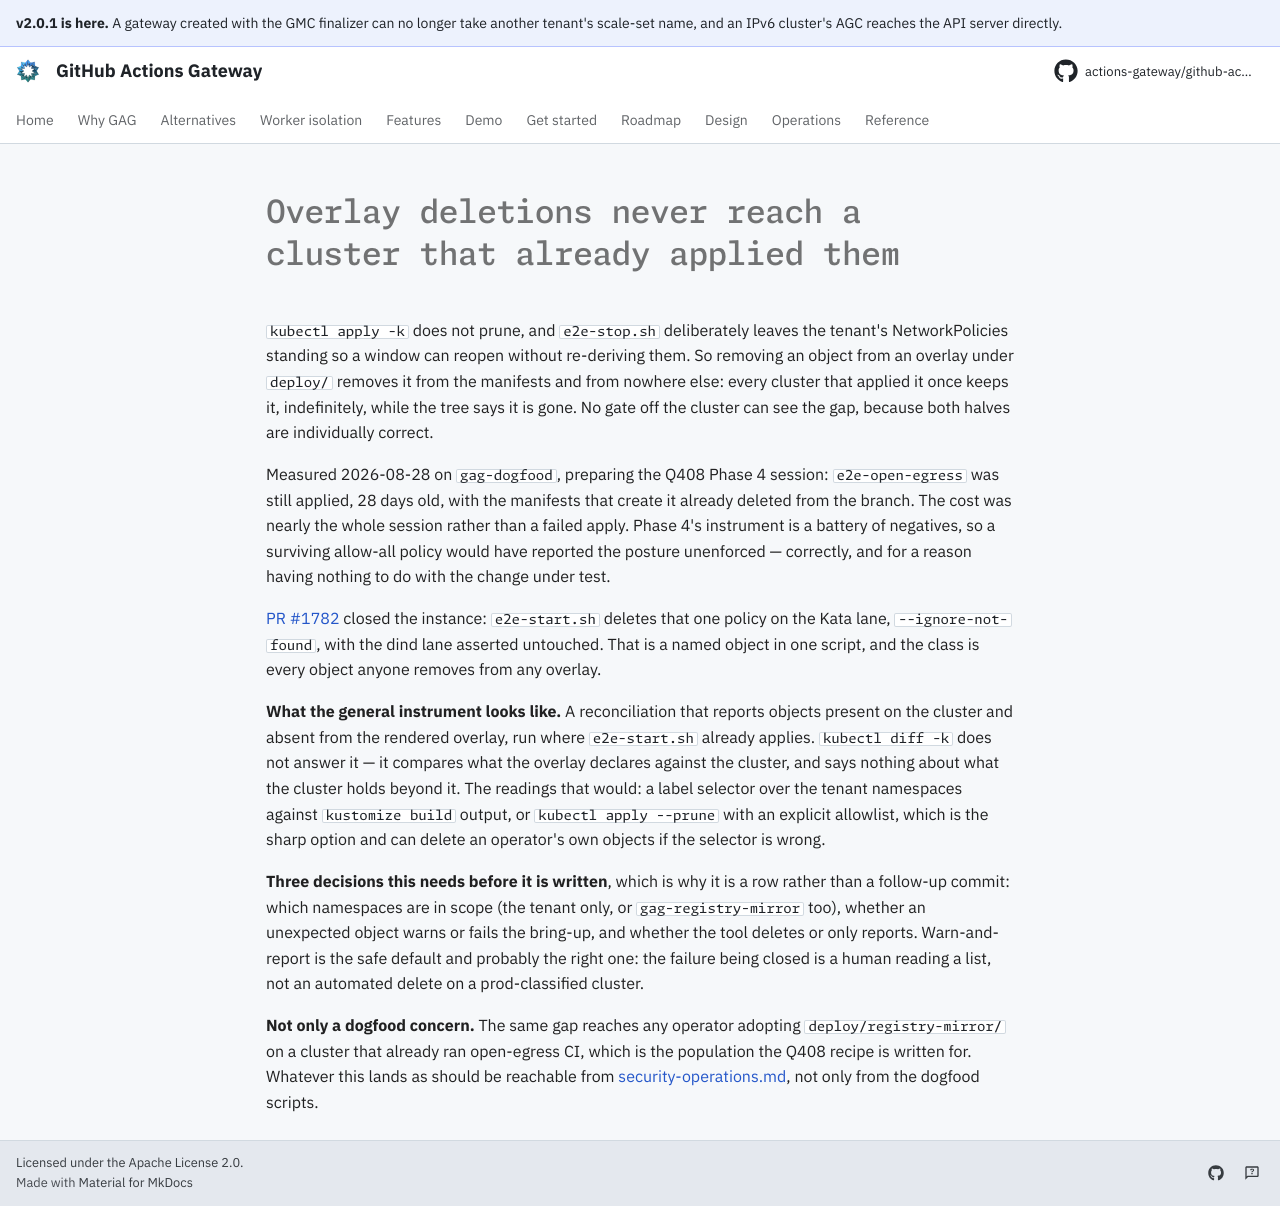

repository: actions-gateway/github-actions-gateway · page: dev/queue/Q1017/index.html · generator: mkdocs

---
id: Q1017
rank: b50
labels:
    - debt
    - dogfood
    - retro
size: M
status: ready
---

# Overlay deletions never reach a cluster that already applied them

`kubectl apply -k` does not prune, and `e2e-stop.sh` deliberately leaves the tenant's NetworkPolicies standing so a window can reopen without re-deriving them.
So removing an object from an overlay under `deploy/` removes it from the manifests and from nowhere else: every cluster that applied it once keeps it, indefinitely, while the tree says it is gone.
No gate off the cluster can see the gap, because both halves are individually correct.

Measured 2026-08-28 on `gag-dogfood`, preparing the Q408 Phase 4 session: `e2e-open-egress` was still applied, 28 days old, with the manifests that create it already deleted from the branch.
The cost was nearly the whole session rather than a failed apply.
Phase 4's instrument is a battery of negatives, so a surviving allow-all policy would have reported the posture unenforced — correctly, and for a reason having nothing to do with the change under test.

[PR #1782](https://github.com/actions-gateway/github-actions-gateway/pull/1782) closed the instance: `e2e-start.sh` deletes that one policy on the Kata lane, `--ignore-not-found`, with the dind lane asserted untouched.
That is a named object in one script, and the class is every object anyone removes from any overlay.

**What the general instrument looks like.** A reconciliation that reports objects present on the cluster and absent from the rendered overlay, run where `e2e-start.sh` already applies.
`kubectl diff -k` does not answer it — it compares what the overlay declares against the cluster, and says nothing about what the cluster holds beyond it.
The readings that would: a label selector over the tenant namespaces against `kustomize build` output, or `kubectl apply --prune` with an explicit allowlist, which is the sharp option and can delete an operator's own objects if the selector is wrong.

**Three decisions this needs before it is written**, which is why it is a row rather than a follow-up commit: which namespaces are in scope (the tenant only, or `gag-registry-mirror` too), whether an unexpected object warns or fails the bring-up, and whether the tool deletes or only reports.
Warn-and-report is the safe default and probably the right one: the failure being closed is a human reading a list, not an automated delete on a prod-classified cluster.

**Not only a dogfood concern.** The same gap reaches any operator adopting `deploy/registry-mirror/` on a cluster that already ran open-egress CI, which is the population the Q408 recipe is written for.
Whatever this lands as should be reachable from [security-operations.md](../operations/security-operations.md), not only from the dogfood scripts.
